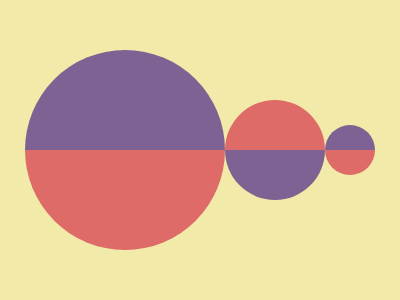

Write a web page that renders exactly this picture using CSS.

<div class="g1 mauve"></div>
<div class="g2 red"></div>
<div class="m1 mauve"></div>
<div class="m2 red"></div>
<div class="p1 mauve"></div>
<div class="p2 red"></div>
<style>
  .g1{
    width: 200px;
    height: 100px;
    border-radius: 300px 300px 0 0;
    left:25px;
    top:50%;
    transform:translateY(-100%)
  }
  .g2{
    width: 200px;
    height: 100px;
    border-radius: 0 0 300px 300px ;
    left:25px;
    top:50%;
  }
  .m1{
    width: 100px;
    height: 50px;
    border-radius: 0 0 300px 300px ;
    left:225px;
    top:50%;
  }
  .m2{
    width: 100px;
    height: 50px;
    border-radius: 300px 300px 0 0;
    left:225px;
    top:50%;
    transform:translateY(-100%)
  }
  .p1{
    width: 50px;
    height: 25px;
    border-radius: 300px 300px 0 0;
    left:325px;
    top:50%;
    transform:translateY(-100%)
  }
  .p2{
    width: 50px;
    height: 25px;
    border-radius: 0 0 300px 300px;
    left:325px;
    top:50%;
  }
  
  .red{
    background:#DE6B67;
  }
  .mauve{
    background:#7E6293;
  }
  div{
    position:absolute;
  }
  * {
      background-color: #F2EAA8;
  }
</style>